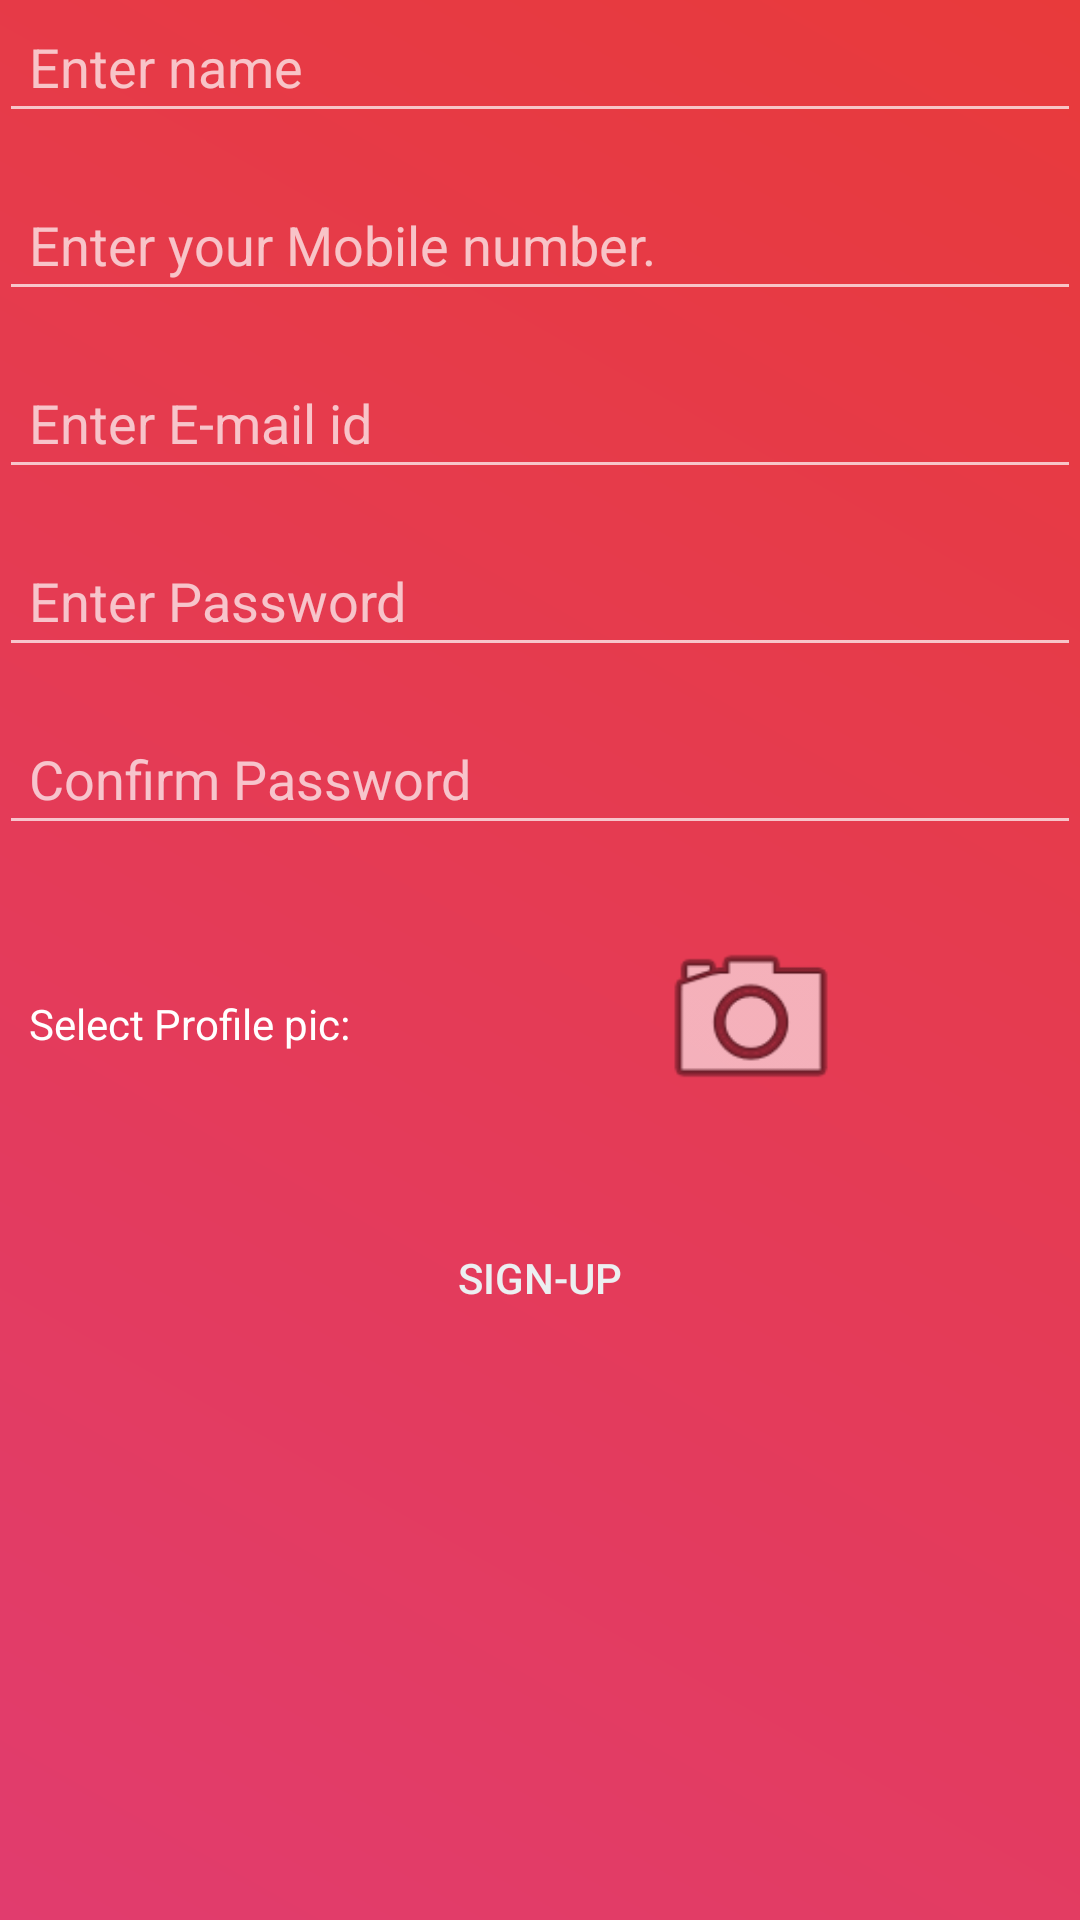

Produce the Android XML layout that renders to this screen, including the resource entries it uses.
<!-- AndroidManifest.xml: application theme Theme.AppCompat -->
<!-- res/layout/activity_signup.xml -->
<?xml version="1.0" encoding="utf-8"?>
<ScrollView xmlns:android="http://schemas.android.com/apk/res/android"
            android:layout_width="fill_parent"
            android:layout_height="fill_parent"
            android:fillViewport="true">

    <LinearLayout xmlns:android="http://schemas.android.com/apk/res/android"
                  xmlns:app="http://schemas.android.com/apk/res-auto"
                  xmlns:tools="http://schemas.android.com/tools"
                  android:id="@+id/activity_signup"
                  android:layout_width="match_parent"
                  android:layout_height="match_parent"
                  android:paddingBottom="@dimen/activity_vertical_margin"
                  android:paddingLeft="@dimen/activity_horizontal_margin"
                  android:paddingRight="@dimen/activity_horizontal_margin"
                  android:paddingTop="@dimen/activity_vertical_margin"
                  tools:context="com.example.pratyushsharma.test.Signup"
                  android:background="@drawable/gradient"
                  android:isScrollContainer="true"
                  android:orientation="vertical"
                  android:weightSum="1">

        <EditText
            android:padding="10dp"
            android:hint="Enter name"
            android:id="@+id/name_signup"
            android:inputType="text"
            android:layout_width="match_parent"
            android:layout_height="wrap_content"/>

        <EditText
            android:inputType="phone"
            android:layout_width="match_parent"
            android:layout_height="wrap_content"
            android:ems="10"
            android:id="@+id/mobile_signup"
            android:hint="Enter your Mobile number."
            android:layout_below="@+id/name_signup"
            android:padding="10dp"
            android:layout_marginTop="15dp"
            android:digits="0123456789+"
            android:maxLength="10"/>

        <EditText
            android:padding="10dp"
            android:layout_width="match_parent"
            android:layout_height="wrap_content"
            android:inputType="textEmailAddress"
            android:ems="10"
            android:id="@+id/email_signup"
            android:hint="Enter E-mail id"
            android:layout_marginTop="15dp"/>

        <EditText
            android:padding="10dp"
            android:layout_width="match_parent"
            android:layout_height="wrap_content"
            android:inputType="textPassword"
            android:ems="10"
            android:id="@+id/password_signup"
            android:hint="Enter Password"
            android:layout_marginTop="15dp"/>

        <EditText
            android:padding="10dp"
            android:layout_width="match_parent"
            android:layout_height="wrap_content"
            android:inputType="textPassword"
            android:ems="10"
            android:id="@+id/confirmpassword_signup"
            android:hint="Confirm Password"
            android:layout_marginTop="15dp"/>

        <LinearLayout
            android:layout_width="match_parent"
            android:layout_height="91dp"
            android:orientation="horizontal"
            android:weightSum="1">

            <TextView
                android:id="@+id/myImageViewText"
                android:layout_width="wrap_content"
                android:layout_height="29dp"
                android:gravity="start"
                android:text="Select Profile pic:"
                android:textColor="#FFFFFF"
                android:layout_marginLeft="10dp"
                android:layout_marginRight="1dp"
                android:layout_marginBottom="41dp"
                android:layout_marginTop="50dp"/>

            <ImageView
                android:layout_width="match_parent"
                android:layout_height="66dp"
                app:srcCompat="@android:drawable/ic_menu_camera"
                android:id="@+id/choose"
                android:layout_marginTop="25dp"
                android:clickable="true"
                android:layout_weight="0.81"/>

        </LinearLayout>


        <Button
            android:layout_width="match_parent"
            android:layout_height="wrap_content"
            android:text="@string/Signup"
            android:background="@drawable/ripple_effect"
            android:textColor="#ECEFF1"
            android:id="@+id/signup_btn"
            android:layout_marginTop="15dp"
            android:layout_weight="0.14"/>


    </LinearLayout>
</ScrollView>
<!-- resources referenced by this layout -->
<resources>
  <!-- drawable gradient (drawable) -->
  <?xml version="1.0" encoding="utf-8"?>
  <shape xmlns:android="http://schemas.android.com/apk/res/android"
         android:shape="rectangle">
      <gradient
          android:startColor="#E13C6E"
          android:endColor="#E83A3B"
          android:angle="45"/>
  </shape>
  <!-- drawable ripple_effect (drawable) -->
  <ripple xmlns:android="http://schemas.android.com/apk/res/android"
          android:color="@color/colorPrimary">
      <item android:id="@android:id/mask">
          <shape android:shape="rectangle">
              <solid android:color="#F44336"/>
          </shape>
      </item>
  </ripple>
  <string name="Signup">Sign-up</string>
  <color name="colorPrimary">#616161</color>
</resources>
